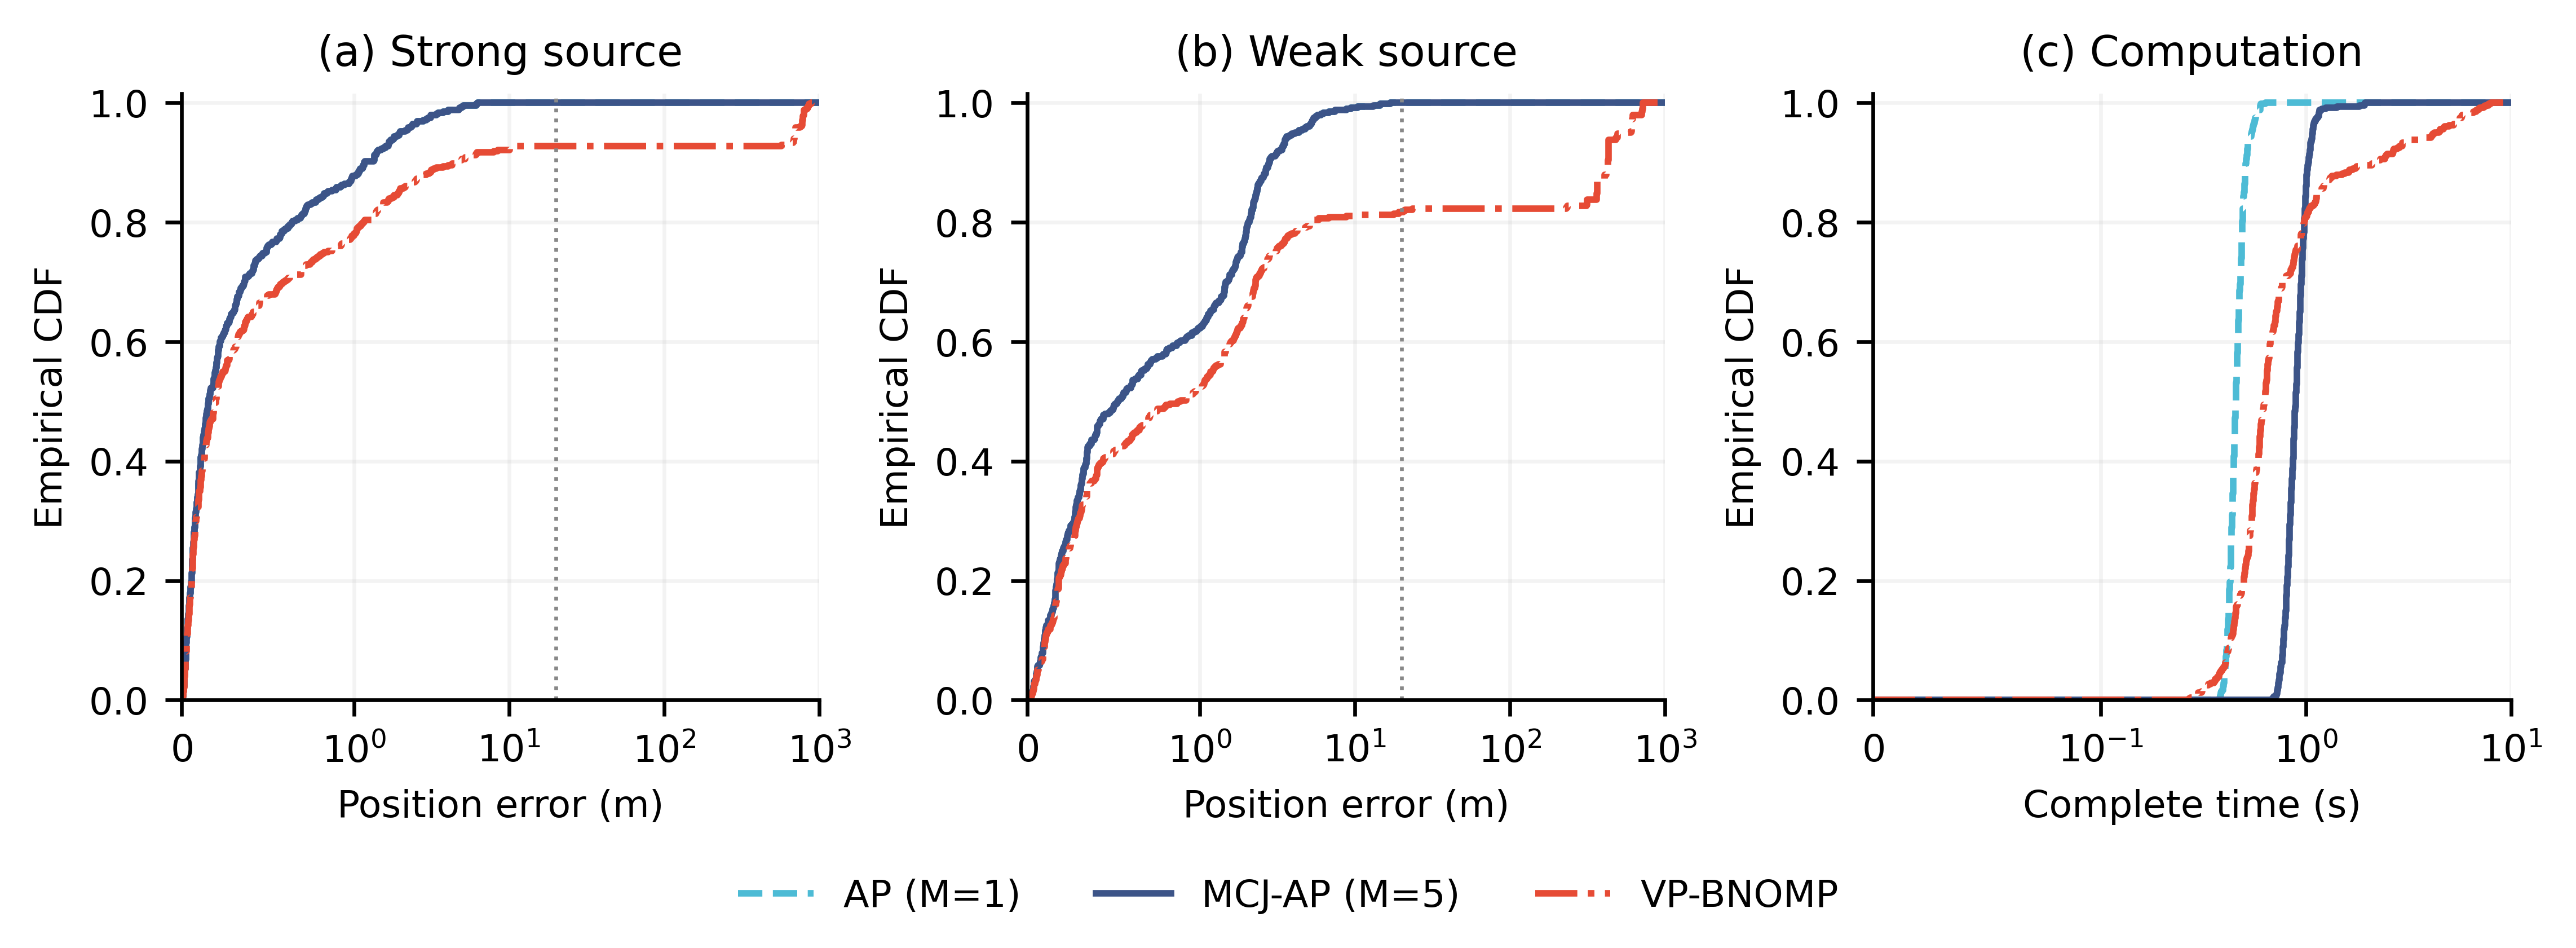

Source data for this figure (header and first rows):
stage, method, case, layout, repeat, gap, strong_error_m, weak_error_m, strong20, weak20, both20, seconds, core_seconds, recording_seconds, certificate_seconds, objective, gradient, stop_reason, updates, cycles, joint_evaluations, gradient_calls, iterations
geometry, AP_1_JOINT, 0_1000_0, 0, 1000, 0, 0.3417, 0.1016, True, True, True, 0.4664, 0.4654, 0.0007138, 1.6900012269616127e-05, 0.06375, 5.9878226480112305e-09, COMMON_GRADIENT_REACHED, 0, 0, 19, 17, 0
geometry, AP_5_JOINT, 0_1000_0, 0, 1000, 0, 0.3417, 0.1016, True, True, True, 0.6982, 0.6964, 0.001698, 7.899943739175797e-06, 0.06375, 5.9878226480112305e-09, COMMON_GRADIENT_REACHED, 0, 0, 77, 71, 0
geometry, PROFILE_DIAG, 0_1000_0, 0, 1000, 0, 0.342, 0.1015, True, True, True, 0.7109, 0.7046, 0.0006982, 0.00535, 0.06375, 4.1399295460041193e-07, NATIVE_ENERGY_STABLE, 85, 33, 1, 0, 33
geometry, AP_5_JOINT, 0_1000_12, 0, 1000, 12, 0.06317, 0.1549, True, True, True, 0.8687, 0.8659, 0.002564, 1.9200029782950878e-05, 0.009959, 1.9986072678308326e-09, COMMON_GRADIENT_REACHED, 0, 0, 106, 100, 0
geometry, PROFILE_DIAG, 0_1000_12, 0, 1000, 12, 0.06326, 0.1536, True, True, True, 0.6493, 0.6428, 0.0008176, 0.00544, 0.009959, 1.6565230544197663e-07, NATIVE_ENERGY_STABLE, 67, 27, 1, 0, 27
geometry, AP_1_JOINT, 0_1000_12, 0, 1000, 12, 0.06317, 0.1549, True, True, True, 0.4754, 0.4743, 0.0008541, 1.680001150816679e-05, 0.009959, 1.9986072678308326e-09, COMMON_GRADIENT_REACHED, 0, 0, 22, 20, 0
geometry, PROFILE_DIAG, 0_1000_15, 0, 1000, 15, 0.03488, 0.2752, True, True, True, 0.4142, 0.4107, 0.0004104, 0.002867, 0.00596, 1.1303393067769792e-07, NATIVE_ENERGY_STABLE, 64, 26, 1, 0, 26
geometry, AP_1_JOINT, 0_1000_15, 0, 1000, 15, 0.0348, 0.2772, True, True, True, 0.4942, 0.493, 0.0009049, 1.680001150816679e-05, 0.00596, 3.5321311850968493e-09, COMMON_GRADIENT_REACHED, 0, 0, 24, 22, 0
geometry, AP_5_JOINT, 0_1000_15, 0, 1000, 15, 0.0348, 0.2772, True, True, True, 0.9095, 0.9068, 0.002477, 1.7600017599761486e-05, 0.00596, 3.5321311850968493e-09, COMMON_GRADIENT_REACHED, 0, 0, 114, 108, 0
geometry, AP_5_JOINT, 0_1000_3, 0, 1000, 3, 0.2352, 0.09918, True, True, True, 0.7489, 0.7466, 0.002126, 1.6400008462369442e-05, 0.04491, 2.917819476921853e-10, COMMON_GRADIENT_REACHED, 0, 0, 92, 86, 0
geometry, PROFILE_DIAG, 0_1000_3, 0, 1000, 3, 0.2354, 0.09917, True, True, True, 0.6851, 0.6787, 0.000697, 0.005271, 0.04491, 3.6780980367723374e-07, NATIVE_ENERGY_STABLE, 79, 31, 1, 0, 31
geometry, AP_1_JOINT, 0_1000_3, 0, 1000, 3, 0.2352, 0.09918, True, True, True, 0.4244, 0.4234, 0.0008222, 1.6600009985268116e-05, 0.04491, 2.917819476921853e-10, COMMON_GRADIENT_REACHED, 0, 0, 21, 19, 0
geometry, PROFILE_DIAG, 0_1000_6, 0, 1000, 6, 0.1583, 0.09822, True, True, True, 0.5908, 0.5845, 0.0006019, 0.005441, 0.02863, 2.8027666594671204e-07, NATIVE_ENERGY_STABLE, 74, 30, 1, 0, 30
geometry, AP_1_JOINT, 0_1000_6, 0, 1000, 6, 0.1582, 0.09838, True, True, True, 0.4288, 0.428, 0.000627, 1.6400008462369442e-05, 0.02863, 6.186061676028201e-10, COMMON_GRADIENT_REACHED, 0, 0, 21, 19, 0
geometry, AP_5_JOINT, 0_1000_6, 0, 1000, 6, 0.1582, 0.09838, True, True, True, 0.8297, 0.8273, 0.002095, 1.6700010746717453e-05, 0.02863, 6.186061676028201e-10, COMMON_GRADIENT_REACHED, 0, 0, 102, 96, 0
geometry, AP_1_JOINT, 0_1000_9, 0, 1000, 9, 0.1029, 0.1086, True, True, True, 0.4296, 0.4286, 0.0007369, 1.6200006939470768e-05, 0.01707, 6.160907868861626e-09, COMMON_GRADIENT_REACHED, 0, 0, 20, 18, 0
geometry, AP_5_JOINT, 0_1000_9, 0, 1000, 9, 0.1029, 0.1086, True, True, True, 0.8806, 0.8781, 0.002288, 1.6300007700920105e-05, 0.01707, 6.160907868861626e-09, COMMON_GRADIENT_REACHED, 0, 0, 103, 97, 0
geometry, PROFILE_DIAG, 0_1000_9, 0, 1000, 9, 0.1029, 0.1081, True, True, True, 0.6449, 0.6387, 0.000604, 0.005413, 0.01707, 1.9792326138301076e-07, NATIVE_ENERGY_STABLE, 71, 29, 1, 0, 29
geometry, AP_1_JOINT, 0_1001_0, 0, 1001, 0, 0.1934, 0.04102, True, True, True, 0.462, 0.4609, 0.0008036, 1.719989813864231e-05, 0.06338, 7.3682584858241905e-09, COMMON_GRADIENT_REACHED, 0, 0, 19, 17, 0
geometry, AP_5_JOINT, 0_1001_0, 0, 1001, 0, 0.1934, 0.04102, True, True, True, 0.7715, 0.7693, 0.002051, 1.7400016076862812e-05, 0.06338, 7.3682584858241905e-09, COMMON_GRADIENT_REACHED, 0, 0, 79, 73, 0
geometry, PROFILE_DIAG, 0_1001_0, 0, 1001, 0, 0.1933, 0.04101, True, True, True, 0.7311, 0.7244, 0.0008203, 0.005586, 0.06338, 3.978257414558502e-07, NATIVE_ENERGY_STABLE, 89, 34, 1, 0, 34
geometry, AP_5_JOINT, 0_1001_12, 0, 1001, 12, 0.008619, 0.09424, True, True, True, 0.8389, 0.8363, 0.002416, 1.7400016076862812e-05, 0.009431, 7.601412854960516e-10, COMMON_GRADIENT_REACHED, 0, 0, 111, 105, 0
geometry, PROFILE_DIAG, 0_1001_12, 0, 1001, 12, 0.008644, 0.09302, True, True, True, 0.6336, 0.6272, 0.0005828, 0.005564, 0.009431, 1.2334600066209193e-07, NATIVE_ENERGY_STABLE, 74, 28, 1, 0, 28
geometry, AP_1_JOINT, 0_1001_12, 0, 1001, 12, 0.008619, 0.09424, True, True, True, 0.4418, 0.4409, 0.0007139, 1.6300007700920105e-05, 0.009431, 7.601412854960516e-10, COMMON_GRADIENT_REACHED, 0, 0, 22, 20, 0
geometry, PROFILE_DIAG, 0_1001_15, 0, 1001, 15, 0.01167, 0.175, True, True, True, 0.5778, 0.572, 0.0005487, 0.005024, 0.005459, 2.1414908348203e-07, NATIVE_ENERGY_STABLE, 70, 26, 1, 0, 26
geometry, AP_1_JOINT, 0_1001_15, 0, 1001, 15, 0.01182, 0.1773, True, True, True, 0.4266, 0.4256, 0.0006996, 1.6900012269616127e-05, 0.005459, 1.0508914100932536e-09, COMMON_GRADIENT_REACHED, 0, 0, 22, 20, 0
geometry, AP_5_JOINT, 0_1001_15, 0, 1001, 15, 0.01182, 0.1773, True, True, True, 0.8811, 0.8785, 0.002377, 1.71000137925148e-05, 0.005459, 1.0508914100932536e-09, COMMON_GRADIENT_REACHED, 0, 0, 113, 107, 0
geometry, AP_5_JOINT, 0_1001_3, 0, 1001, 3, 0.1113, 0.03844, True, True, True, 0.7442, 0.7419, 0.002049, 1.680001150816679e-05, 0.04447, 3.4497207087283335e-09, COMMON_GRADIENT_REACHED, 0, 0, 93, 87, 0
geometry, PROFILE_DIAG, 0_1001_3, 0, 1001, 3, 0.1113, 0.03843, True, True, True, 0.7062, 0.7, 0.0006548, 0.005355, 0.04447, 2.3903778388902133e-07, NATIVE_ENERGY_STABLE, 85, 32, 1, 0, 32
geometry, AP_1_JOINT, 0_1001_3, 0, 1001, 3, 0.1113, 0.03844, True, True, True, 0.4235, 0.4225, 0.0008513, 1.5600002370774746e-05, 0.04447, 3.4497207087283335e-09, COMMON_GRADIENT_REACHED, 0, 0, 22, 20, 0
geometry, PROFILE_DIAG, 0_1001_6, 0, 1001, 6, 0.06016, 0.03923, True, True, True, 0.4045, 0.4011, 0.0004802, 0.002756, 0.02812, 1.854741482430599e-07, NATIVE_ENERGY_STABLE, 81, 31, 1, 0, 31
geometry, AP_1_JOINT, 0_1001_6, 0, 1001, 6, 0.06012, 0.03947, True, True, True, 0.4196, 0.4188, 0.0006227, 1.680001150816679e-05, 0.02812, 7.049812002343694e-10, COMMON_GRADIENT_REACHED, 0, 0, 20, 18, 0
geometry, AP_5_JOINT, 0_1001_6, 0, 1001, 6, 0.06012, 0.03947, True, True, True, 0.8035, 0.8014, 0.001906, 1.6400008462369442e-05, 0.02812, 7.049812002343694e-10, COMMON_GRADIENT_REACHED, 0, 0, 95, 89, 0
geometry, AP_1_JOINT, 0_1001_9, 0, 1001, 9, 0.02764, 0.05376, True, True, True, 0.3889, 0.388, 0.0006996, 1.650000922381878e-05, 0.01653, 2.513688320872252e-09, COMMON_GRADIENT_REACHED, 0, 0, 20, 18, 0
geometry, AP_5_JOINT, 0_1001_9, 0, 1001, 9, 0.02764, 0.05376, True, True, True, 0.7918, 0.7892, 0.002351, 1.780001912266016e-05, 0.01653, 2.513688320872252e-09, COMMON_GRADIENT_REACHED, 0, 0, 97, 91, 0
geometry, PROFILE_DIAG, 0_1001_9, 0, 1001, 9, 0.02771, 0.05301, True, True, True, 0.6199, 0.6141, 0.0006063, 0.004947, 0.01653, 1.6685810013096664e-07, NATIVE_ENERGY_STABLE, 76, 29, 1, 0, 29
geometry, AP_1_JOINT, 0_1002_0, 0, 1002, 0, 0.137, 0.01973, True, True, True, 0.3818, 0.3808, 0.0007859, 1.71000137925148e-05, 0.06253, 9.61141612985925e-10, COMMON_GRADIENT_REACHED, 0, 0, 19, 17, 0
geometry, AP_5_JOINT, 0_1002_0, 0, 1002, 0, 0.137, 0.01973, True, True, True, 0.7442, 0.7422, 0.001775, 1.7900019884109497e-05, 0.06253, 9.61141612985925e-10, COMMON_GRADIENT_REACHED, 0, 0, 86, 80, 0
geometry, PROFILE_DIAG, 0_1002_0, 0, 1002, 0, 0.1374, 0.01963, True, True, True, 0.7123, 0.7063, 0.0006636, 0.005095, 0.06253, 4.32755282959749e-07, NATIVE_ENERGY_STABLE, 90, 33, 1, 0, 33
geometry, AP_5_JOINT, 0_1002_12, 0, 1002, 12, 0.0344, 0.1641, True, True, True, 0.8031, 0.8006, 0.002299, 1.650000922381878e-05, 0.00993, 6.985060347801587e-10, COMMON_GRADIENT_REACHED, 0, 0, 109, 103, 0
geometry, PROFILE_DIAG, 0_1002_12, 0, 1002, 12, 0.03454, 0.1624, True, True, True, 0.6069, 0.6012, 0.000581, 0.004864, 0.00993, 3.764052502545712e-07, NATIVE_ENERGY_STABLE, 68, 27, 1, 0, 27
geometry, AP_1_JOINT, 0_1002_12, 0, 1002, 12, 0.0344, 0.1641, True, True, True, 0.4306, 0.4297, 0.000701, 1.580000389367342e-05, 0.00993, 6.985060347801587e-10, COMMON_GRADIENT_REACHED, 0, 0, 22, 20, 0
geometry, PROFILE_DIAG, 0_1002_15, 0, 1002, 15, 0.04137, 0.319, True, True, True, 0.5317, 0.5281, 0.0005472, 0.002921, 0.006035, 4.463784890579505e-07, NATIVE_ENERGY_STABLE, 68, 26, 1, 0, 26
geometry, AP_1_JOINT, 0_1002_15, 0, 1002, 15, 0.04119, 0.3217, True, True, True, 0.4121, 0.4111, 0.000784, 1.6300007700920105e-05, 0.006035, 2.444412204976816e-10, COMMON_GRADIENT_REACHED, 0, 0, 22, 20, 0
geometry, AP_5_JOINT, 0_1002_15, 0, 1002, 15, 0.04119, 0.3217, True, True, True, 0.8544, 0.8519, 0.002317, 1.7099897377192974e-05, 0.006035, 2.444412204976816e-10, COMMON_GRADIENT_REACHED, 0, 0, 115, 109, 0
geometry, AP_5_JOINT, 0_1002_3, 0, 1002, 3, 0.0633, 0.01528, True, True, True, 0.7889, 0.7865, 0.002176, 1.71000137925148e-05, 0.04417, 3.2512715825786575e-09, COMMON_GRADIENT_REACHED, 0, 0, 92, 86, 0
geometry, PROFILE_DIAG, 0_1002_3, 0, 1002, 3, 0.06342, 0.01474, True, True, True, 0.6636, 0.6569, 0.0008147, 0.005547, 0.04417, 3.677539502503579e-07, NATIVE_ENERGY_STABLE, 81, 31, 1, 0, 31
geometry, AP_1_JOINT, 0_1002_3, 0, 1002, 3, 0.0633, 0.01528, True, True, True, 0.4259, 0.425, 0.0007577, 1.6400008462369442e-05, 0.04417, 3.2512715825786575e-09, COMMON_GRADIENT_REACHED, 0, 0, 22, 20, 0
geometry, PROFILE_DIAG, 0_1002_6, 0, 1002, 6, 0.02925, 0.03369, True, True, True, 0.6739, 0.668, 0.0006584, 0.00491, 0.02821, 2.9730704648312624e-07, NATIVE_ENERGY_STABLE, 77, 30, 1, 0, 30
geometry, AP_1_JOINT, 0_1002_6, 0, 1002, 6, 0.02914, 0.03441, True, True, True, 0.4284, 0.4274, 0.0007528, 1.6300007700920105e-05, 0.02821, 1.6190620855020693e-10, COMMON_GRADIENT_REACHED, 0, 0, 22, 20, 0
geometry, AP_5_JOINT, 0_1002_6, 0, 1002, 6, 0.02914, 0.03441, True, True, True, 0.8053, 0.8028, 0.002246, 1.7400016076862812e-05, 0.02821, 1.6190620855020693e-10, COMMON_GRADIENT_REACHED, 0, 0, 99, 93, 0
geometry, AP_1_JOINT, 0_1002_9, 0, 1002, 9, 0.02647, 0.07962, True, True, True, 0.4077, 0.4068, 0.000729, 1.6400008462369442e-05, 0.01688, 3.157018373326349e-12, COMMON_GRADIENT_REACHED, 0, 0, 24, 22, 0
geometry, AP_5_JOINT, 0_1002_9, 0, 1002, 9, 0.02647, 0.07962, True, True, True, 0.8127, 0.8102, 0.002298, 1.6400008462369442e-05, 0.01688, 3.157018373326349e-12, COMMON_GRADIENT_REACHED, 0, 0, 106, 100, 0
geometry, PROFILE_DIAG, 0_1002_9, 0, 1002, 9, 0.02658, 0.07872, True, True, True, 0.6174, 0.6116, 0.0006367, 0.004973, 0.01688, 2.705023358987154e-07, NATIVE_ENERGY_STABLE, 72, 29, 1, 0, 29
geometry, AP_1_JOINT, 0_1003_0, 0, 1003, 0, 0.3204, 0.1436, True, True, True, 0.381, 0.3801, 0.0007409, 1.6400008462369442e-05, 0.06395, 5.8034554868588136e-09, COMMON_GRADIENT_REACHED, 0, 0, 18, 16, 0
geometry, AP_5_JOINT, 0_1003_0, 0, 1003, 0, 0.3204, 0.1436, True, True, True, 0.6924, 0.6904, 0.001778, 1.7000013031065464e-05, 0.06395, 5.8034554868588136e-09, COMMON_GRADIENT_REACHED, 0, 0, 80, 74, 0
geometry, PROFILE_DIAG, 0_1003_0, 0, 1003, 0, 0.3199, 0.1435, True, True, True, 0.6554, 0.6497, 0.0006807, 0.004808, 0.06395, 4.1504105332901766e-07, NATIVE_ENERGY_STABLE, 80, 33, 1, 0, 33
geometry, AP_5_JOINT, 0_1003_12, 0, 1003, 12, 0.06768, 0.4022, True, True, True, 1.004, 1.001, 0.002701, 1.7000013031065464e-05, 0.009926, 1.930454294409671e-09, COMMON_GRADIENT_REACHED, 0, 0, 138, 132, 0
geometry, PROFILE_DIAG, 0_1003_12, 0, 1003, 12, 0.06754, 0.4006, True, True, True, 0.5718, 0.5661, 0.0005574, 0.004915, 0.009926, 2.2326850043547756e-07, NATIVE_ENERGY_STABLE, 64, 27, 1, 0, 27
geometry, AP_1_JOINT, 0_1003_12, 0, 1003, 12, 0.06768, 0.4022, True, True, True, 0.4102, 0.4093, 0.0007224, 1.6300007700920105e-05, 0.009926, 1.930454294409671e-09, COMMON_GRADIENT_REACHED, 0, 0, 21, 19, 0
... 1,380 more rows
